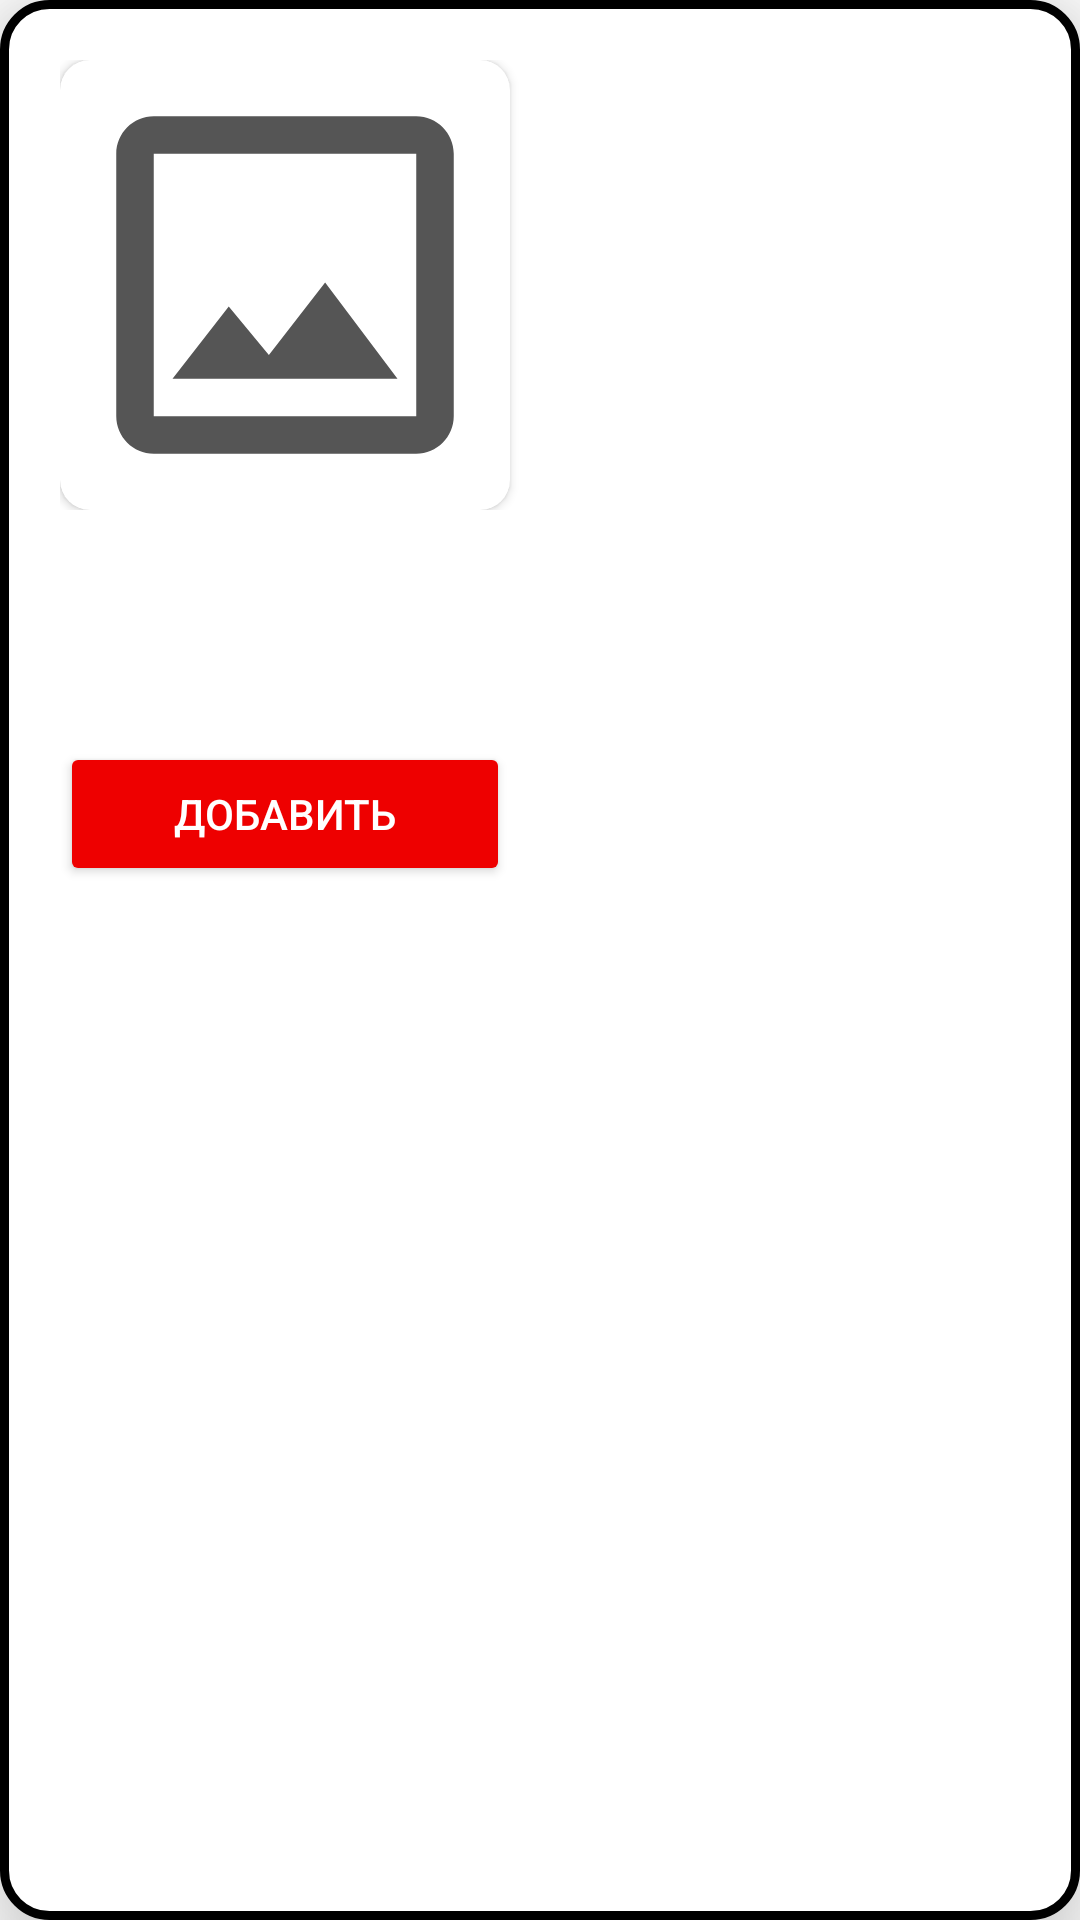

Layout XML and referenced resources for this Android screen:
<!-- AndroidManifest.xml: application theme Theme.AlfabankFoodcourt -->
<!-- res/layout/food_item_view.xml -->
<?xml version="1.0" encoding="utf-8"?>
<RelativeLayout xmlns:android="http://schemas.android.com/apk/res/android"
    xmlns:app="http://schemas.android.com/apk/res-auto"
    android:layout_width="match_parent"
    android:layout_height="wrap_content"
    android:layout_margin="15dp"
    android:padding="10dp"
    android:background="@drawable/rounded_corner"
    android:elevation="20dp"
    xmlns:tools="http://schemas.android.com/tools"
    android:orientation="vertical">

    <LinearLayout
        android:id="@+id/dish_layout_1"
        android:layout_width="match_parent"
        android:layout_height="wrap_content"
        android:layout_marginStart="10dp"
        android:layout_marginTop="10dp"
        android:layout_marginEnd="10dp"
        android:layout_marginBottom="10dp"
        android:gravity="center_vertical">

        <androidx.cardview.widget.CardView
            android:layout_width="150dp"
            android:layout_height="wrap_content"
            app:cardCornerRadius="10dp">

            <ImageView
                android:id="@+id/dish_image_view"
                android:layout_width="match_parent"
                android:layout_height="wrap_content"
                android:adjustViewBounds="true"
                android:src="@drawable/ic_outline_image_24" />

        </androidx.cardview.widget.CardView>

        <TextView
            android:id="@+id/dish_name"
            android:layout_width="wrap_content"
            android:layout_height="wrap_content"
            android:layout_margin="10dp"
            android:layout_marginBottom="5dp"
            android:textColor="@color/black"
            android:textSize="25sp"
            tools:text="Dish name" />

    </LinearLayout>

    <LinearLayout
        android:layout_width="match_parent"
        android:layout_height="wrap_content"
        android:layout_margin="10dp"
        android:layout_below="@+id/dish_layout_1"
        android:orientation="vertical"
        android:gravity="center_vertical">

        <TextView
            android:id="@+id/dish_description"
            android:layout_width="wrap_content"
            android:layout_height="wrap_content"
            android:layout_marginBottom="5dp"
            android:textSize="15sp"
            tools:text="Description" />

        <TextView
            android:id="@+id/dish_price"
            android:layout_width="wrap_content"
            android:layout_height="wrap_content"
            android:layout_marginBottom="5dp"
            android:textColor="@color/black"
            android:textSize="20sp"
            tools:text="Price" />

        <Button
            android:id="@+id/dish_add_button"
            android:layout_width="wrap_content"
            android:layout_height="wrap_content"
            android:backgroundTint="@color/red"
            android:width="150dp"
            android:height="45dp"
            android:textAllCaps="true"
            android:textColor="@color/white"
            android:text="Добавить"/>

    </LinearLayout>

</RelativeLayout>
<!-- resources referenced by this layout -->
<resources>
  <color name="black">#FF000000</color>
  <color name="red">#EE0000</color>
  <color name="white">#FFFFFFFF</color>
  <!-- drawable ic_outline_image_24 (drawable) -->
  <vector android:height="48dp" android:tint="#555555"
      android:viewportHeight="24" android:viewportWidth="24"
      android:width="48dp" xmlns:android="http://schemas.android.com/apk/res/android">
      <path android:fillColor="@android:color/white" android:pathData="M19,5v14L5,19L5,5h14m0,-2L5,3c-1.1,0 -2,0.9 -2,2v14c0,1.1 0.9,2 2,2h14c1.1,0 2,-0.9 2,-2L21,5c0,-1.1 -0.9,-2 -2,-2zM14.14,11.86l-3,3.87L9,13.14 6,17h12l-3.86,-5.14z"/>
  </vector>
  <!-- drawable rounded_corner (drawable) -->
  <?xml version="1.0" encoding="utf-8"?>
  <shape xmlns:android="http://schemas.android.com/apk/res/android" >
      <stroke
          android:width="3dp"
          android:color="@color/black"/>
  
      <solid
          android:color="@color/white"/>
  
      <padding
          android:left="1dp"
          android:right="1dp"
          android:bottom="1dp"
          android:top="1dp" />
  
      <corners android:radius="15dp"/>
  </shape>
  <style name="Theme.AlfabankFoodcourt" parent="Theme.MaterialComponents.DayNight.NoActionBar">
          
          <item name="colorPrimary">#EE0000</item>
          <item name="colorPrimaryVariant">#B30000</item>
          <item name="colorOnPrimary">@color/white</item>
          
          <item name="colorSecondary">#DA2303</item>
          <item name="colorSecondaryVariant">#530000</item>
          <item name="colorOnSecondary">@color/black</item>
          
          <item name="android:statusBarColor">?attr/colorPrimaryVariant</item>
          
      </style>
</resources>
